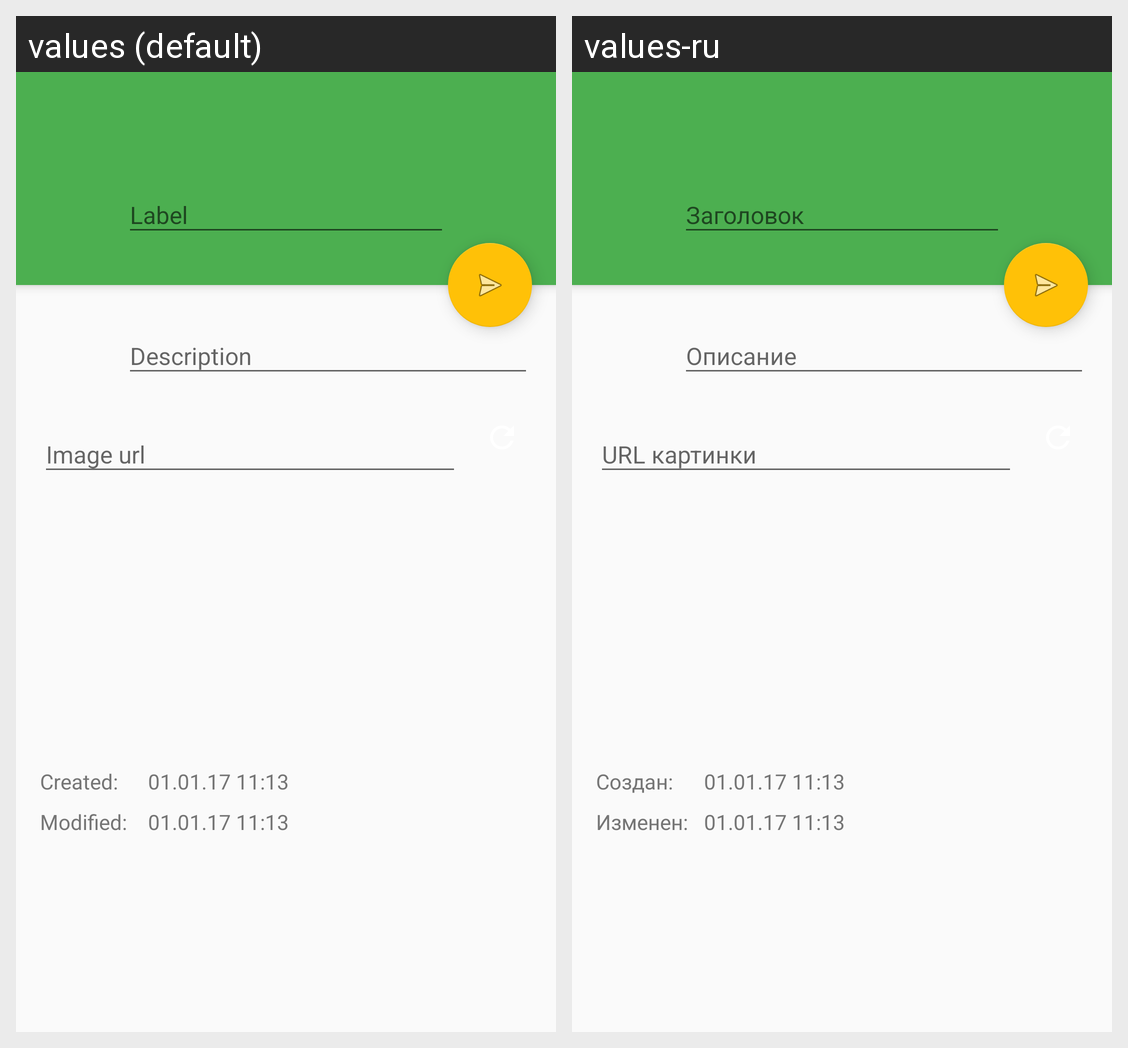

The Android screen above is rendered under two locales of the same app. Produce the string resources it draws, with the default and per-locale values.
Android screen res/layout/activity_edititem.xml rendered under 2 locales, left to right: values (default), values-ru. Device: Nexus 5 (rendered at 1080×1920; each locale shown at half size, 540×960, under a caption strip naming it); theme AppTheme.NoActionBar.
Strings drawn on this screen, with the default value and each locale's value (text and hints the layout hard-codes, and strings that could not be matched under every locale, appear in the picture but are not listed):

edititem_label_hint
  values: Label
  values-ru: Заголовок

edititem_description_hint
  values: Description
  values-ru: Описание

edititem_imageurl_hint
  values: Image url
  values-ru: URL картинки

edititem_date_created
  values: Created:
  values-ru: Создан:

edititem_date_modified
  values: Modified:
  values-ru: Изменен:
